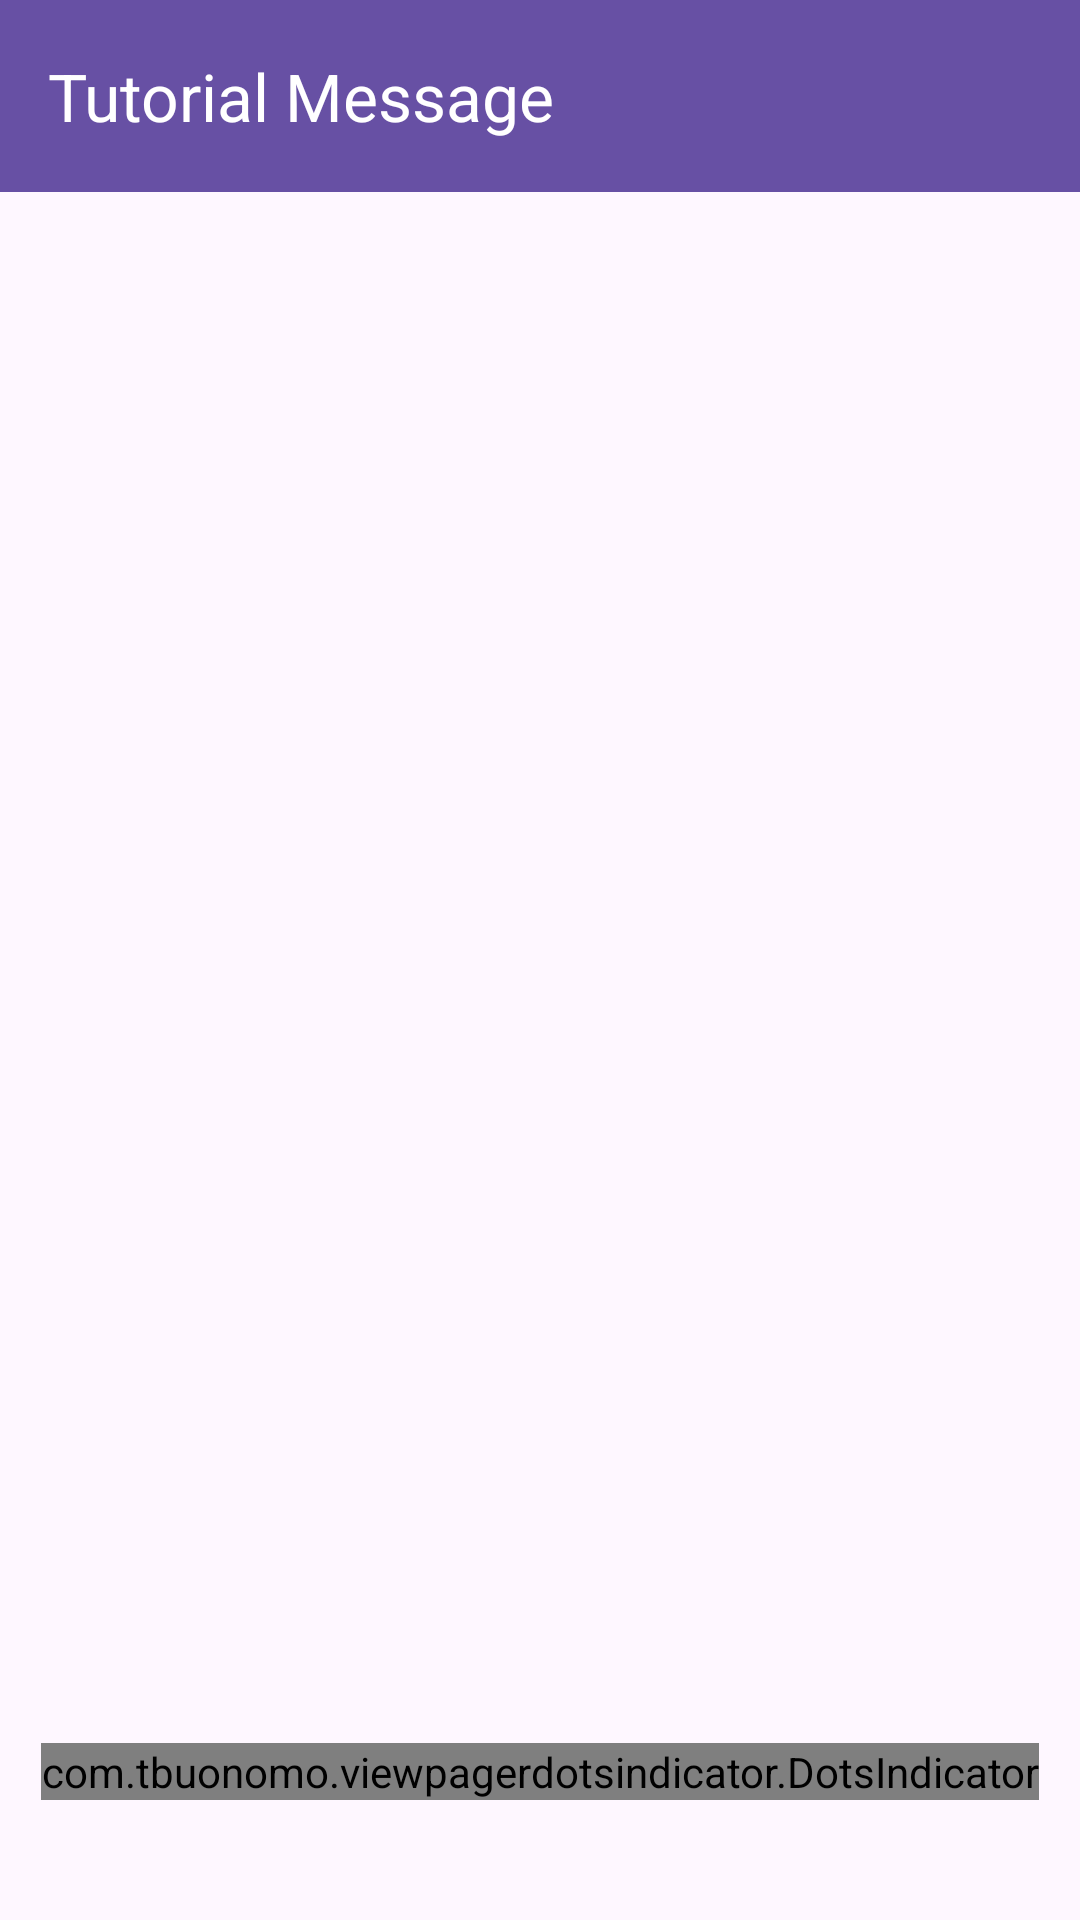

Produce the Android XML layout that renders to this screen, including the resource entries it uses.
<!-- AndroidManifest.xml: application theme Theme.Per3Sefriansyah_3TIE -->
<!-- res/layout/activity_tutorial_message.xml -->
<?xml version="1.0" encoding="utf-8"?>
<androidx.constraintlayout.widget.ConstraintLayout
    xmlns:android="http://schemas.android.com/apk/res/android"
    xmlns:app="http://schemas.android.com/apk/res-auto"
    xmlns:tools="http://schemas.android.com/tools"
    android:id="@+id/main"
    android:layout_width="match_parent"
    android:layout_height="match_parent"
    tools:context=".pertemuan10.tutorial.TutorialMessageActivity">

    <androidx.appcompat.widget.Toolbar
        android:id="@+id/toolbar"
        android:layout_width="0dp"
        android:layout_height="?attr/actionBarSize"
        android:background="?attr/colorPrimary"
        app:title="Tutorial Message"
        app:titleTextColor="@android:color/white"
        app:layout_constraintTop_toTopOf="parent"
        app:layout_constraintStart_toStartOf="parent"
        app:layout_constraintEnd_toEndOf="parent" />

    <androidx.viewpager2.widget.ViewPager2
        android:id="@+id/tutorialMessageViewPager"
        android:layout_width="0dp"
        android:layout_height="0dp"
        app:layout_constraintTop_toBottomOf="@id/toolbar"
        app:layout_constraintBottom_toBottomOf="parent"
        app:layout_constraintStart_toStartOf="parent"
        app:layout_constraintEnd_toEndOf="parent" />

    <com.tbuonomo.viewpagerdotsindicator.DotsIndicator
        android:id="@+id/dot_indicator"
        android:layout_width="wrap_content"
        android:layout_height="wrap_content"
        android:layout_marginBottom="40dp"
        app:dotsColor="@color/abu_gelap"
        app:dotsCornerRadius="10dp"
        app:dotsSpacing="5dp"
        app:layout_constraintBottom_toBottomOf="parent"
        app:layout_constraintEnd_toEndOf="parent"
        app:layout_constraintStart_toStartOf="parent"
        app:progressMode="true"
        app:selectedDotColor="#96211C1C" />

</androidx.constraintlayout.widget.ConstraintLayout>
<!-- resources referenced by this layout -->
<resources>
  <color name="abu_gelap">#808080</color>
  <style name="Theme.Per3Sefriansyah_3TIE" parent="Base.Theme.Per3Sefriansyah_3TIE" />
  <style name="Base.Theme.Per3Sefriansyah_3TIE" parent="Theme.Material3.DayNight.NoActionBar">
          
          
      </style>
</resources>
